4-way image classification set "Thermal" from GitHub (chen-lu21/plant-disease-detection); label vocabulary: rice leaf brown spot, rice leaf healthy, rice leaf hispa, rice leaf blast.

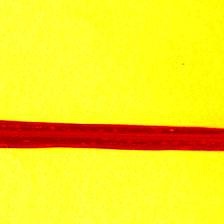
Label: rice leaf blast

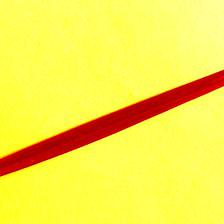
Label: rice leaf healthy

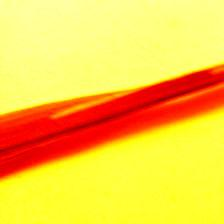
Label: rice leaf hispa

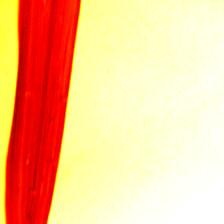
Label: rice leaf brown spot

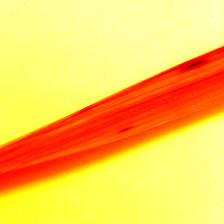
Label: rice leaf brown spot

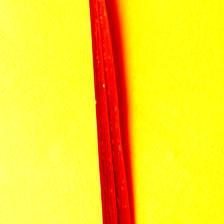
Label: rice leaf blast
